pico-8 play session: no input (idle), after a click and taps of 🅾, ❎, 🅾+❎, 🅾 in the second before t = 0

[t = 1 s] idle ~1s (no d-pad/buttons)
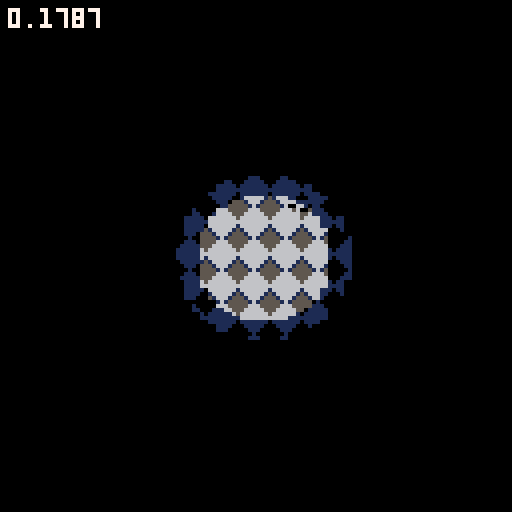

pico-8 cartridge
version 18
__lua__
-- flashlight shader
-- from freds72
-- based on krajzek articles
local shade={}
function scol(i)
	return sget(2*flr(i/8)+1,i%8)
end
for i=0,15 do
	local c1=scol(i)
	for j=0,15 do
		shade[bor(i,shl(j,4))]=bor(c1,shl(scol(j),4))
	end
end

darken=function(r,i,j)
	local rmin,rmax=r,1.3*r
	-- even boundary
	local ii=2*flr(i/2)
	-- circle extent
	local ymin,ymax=mid(flr(j-rmax),0,127),mid(flr(j+rmax),0,127)
	-- screen address
	local m=0x6000
	-- clear upper part
	for y=0,ymin-1 do
		memset(m,0,64)
		m+=64
	end
	rmin*=rmin
	rmax*=rmax
	-- draw shaded circle
	for y=ymin,ymax do
		-- 0-centered
		y-=j
		-- radius
		local xmin,xmax=rmin-y*y,rmax-y*y
		
		-- note: selected solution is negative
		xmax=flr(shr(xmax>=0 and i-xmax^0.5 or i,1))
		xmin=flr(shr(xmin>=0 and i-xmin^0.5 or i,1))
		
		-- clear left/right
		memset(m,0,max(xmax)+1)
		memset(m+min(ii-xmax+1,63),0,max(64+xmax-ii-1))
		
		-- draw inner shade
		for x=xmax+1,xmin do
			if(band(x,0xffc0)==0) poke(m+x,shade[shade[peek(m+x)]])
			x=ii-x+1
			if(band(x,0xffc0)==0) poke(m+x,shade[shade[peek(m+x)]])
		end	
		m+=64
	end
	for y=ymax+1,127 do
		memset(m,0,64)
		m+=64
	end	
end

function _init()
	-- mouse support
	poke(0x5f2d,1)
end

function _update()
end

function _draw()
 palt(0,false)
	map(0,0)
	palt()
	
	local x,y=stat(32),stat(33)
	darken(16,x,y)

	print(stat(1),2,2,7)
end
__gfx__
0082018f999199996661666699000009906000606660666600000000000000000000000000000000000000000000000000000000000000000000000000000000
10941d9a449144446615166640445440402222206605066611010111000000000000000000000000000000000000000000000000000000000000000000000000
21a92ea7111111116155516610095900108000806666666610111011000000000000000000000000000000000000000000000000000000000000000000000000
31b33bb6999991991555551690440440908080800066606655555556000000000000000000000000000000000000000000000000000000000000000000000000
45c149c7444491446555556640956590408888806560056665555566000000000000000000000000000000000000000000000000000000000000000000000000
51d156d6111111116655566610045400108808806665566666555666000000000000000000000000000000000000000000000000000000000000000000000000
65e267ef999199996665666690995990902050206665666666656666000000000000000000000000000000000000000000000000000000000000000000000000
76fd77f7449144446666666640000000400111006666666666666666000000000000000000000000000000000000000000000000000000000000000000000000
11111119aaaaaaaa91111111aaaaaaaa111111111111111100000000000000000000000000000000000000000000000000000000000000000000000000000000
11111119a111111a9111111111111111111111111111111100000000000000000000000000000000000000000000000000000000000000000000000000000000
11111119911111199111111111111111111111111111111100000000000000000000000000000000000000000000000000000000000000000000000000000000
11111119911111199111111111111111111111111111111100000000000000000000000000000000000000000000000000000000000000000000000000000000
11111119911111199111111111111111111111111111111100000000000000000000000000000000000000000000000000000000000000000000000000000000
11111119911111199111111111111111111111111111111100000000000000000000000000000000000000000000000000000000000000000000000000000000
11111119411111149111111111111111111111111111111100000000000000000000000000000000000000000000000000000000000000000000000000000000
11111119444444449111111111111111111111114444444400000000000000000000000000000000000000000000000000000000000000000000000000000000
__map__
1415151515151515151515151515151400000000000000000000000000000000000000000000000000000000000000000000000000000000000000000000000000000000000000000000000000000000000000000000000000000000000000000000000000000000000000000000000000000000000000000000000000000000
1001010101030101010301010101011200000000000000000000000000000000000000000000000000000000000000000000000000000000000000000000000000000000000000000000000000000000000000000000000000000000000000000000000000000000000000000000000000000000000000000000000000000000
1006060606060606060606060606061200000000000000000000000000000000000000000000000000000000000000000000000000000000000000000000000000000000000000000000000000000000000000000000000000000000000000000000000000000000000000000000000000000000000000000000000000000000
1002020202020202020202050202021200000000000000000000000000000000000000000000000000000000000000000000000000000000000000000000000000000000000000000000000000000000000000000000000000000000000000000000000000000000000000000000000000000000000000000000000000000000
1002020202020202020202020202021200000000000000000000000000000000000000000000000000000000000000000000000000000000000000000000000000000000000000000000000000000000000000000000000000000000000000000000000000000000000000000000000000000000000000000000000000000000
1002020202020202020202020202021200000000000000000000000000000000000000000000000000000000000000000000000000000000000000000000000000000000000000000000000000000000000000000000000000000000000000000000000000000000000000000000000000000000000000000000000000000000
1002020211020202020502020205021200000000000000000000000000000000000000000000000000000000000000000000000000000000000000000000000000000000000000000000000000000000000000000000000000000000000000000000000000000000000000000000000000000000000000000000000000000000
1002020204020202020202020202021200000000000000000000000000000000000000000000000000000000000000000000000000000000000000000000000000000000000000000000000000000000000000000000000000000000000000000000000000000000000000000000000000000000000000000000000000000000
1002020206020202020202020202021200000000000000000000000000000000000000000000000000000000000000000000000000000000000000000000000000000000000000000000000000000000000000000000000000000000000000000000000000000000000000000000000000000000000000000000000000000000
1002020202020202020202020202021200000000000000000000000000000000000000000000000000000000000000000000000000000000000000000000000000000000000000000000000000000000000000000000000000000000000000000000000000000000000000000000000000000000000000000000000000000000
1002020202020202020211020202021200000000000000000000000000000000000000000000000000000000000000000000000000000000000000000000000000000000000000000000000000000000000000000000000000000000000000000000000000000000000000000000000000000000000000000000000000000000
1002020205020505020204020202021200000000000000000000000000000000000000000000000000000000000000000000000000000000000000000000000000000000000000000000000000000000000000000000000000000000000000000000000000000000000000000000000000000000000000000000000000000000
1002020205020205020206020202021200000000000000000000000000000000000000000000000000000000000000000000000000000000000000000000000000000000000000000000000000000000000000000000000000000000000000000000000000000000000000000000000000000000000000000000000000000000
1002020205050502020202020202021200000000000000000000000000000000000000000000000000000000000000000000000000000000000000000000000000000000000000000000000000000000000000000000000000000000000000000000000000000000000000000000000000000000000000000000000000000000
1002020202020202020202020202021200000000000000000000000000000000000000000000000000000000000000000000000000000000000000000000000000000000000000000000000000000000000000000000000000000000000000000000000000000000000000000000000000000000000000000000000000000000
1002020202020202020202020202021200000000000000000000000000000000000000000000000000000000000000000000000000000000000000000000000000000000000000000000000000000000000000000000000000000000000000000000000000000000000000000000000000000000000000000000000000000000
1002020202020202020202020202021200000000000000000000000000000000000000000000000000000000000000000000000000000000000000000000000000000000000000000000000000000000000000000000000000000000000000000000000000000000000000000000000000000000000000000000000000000000
